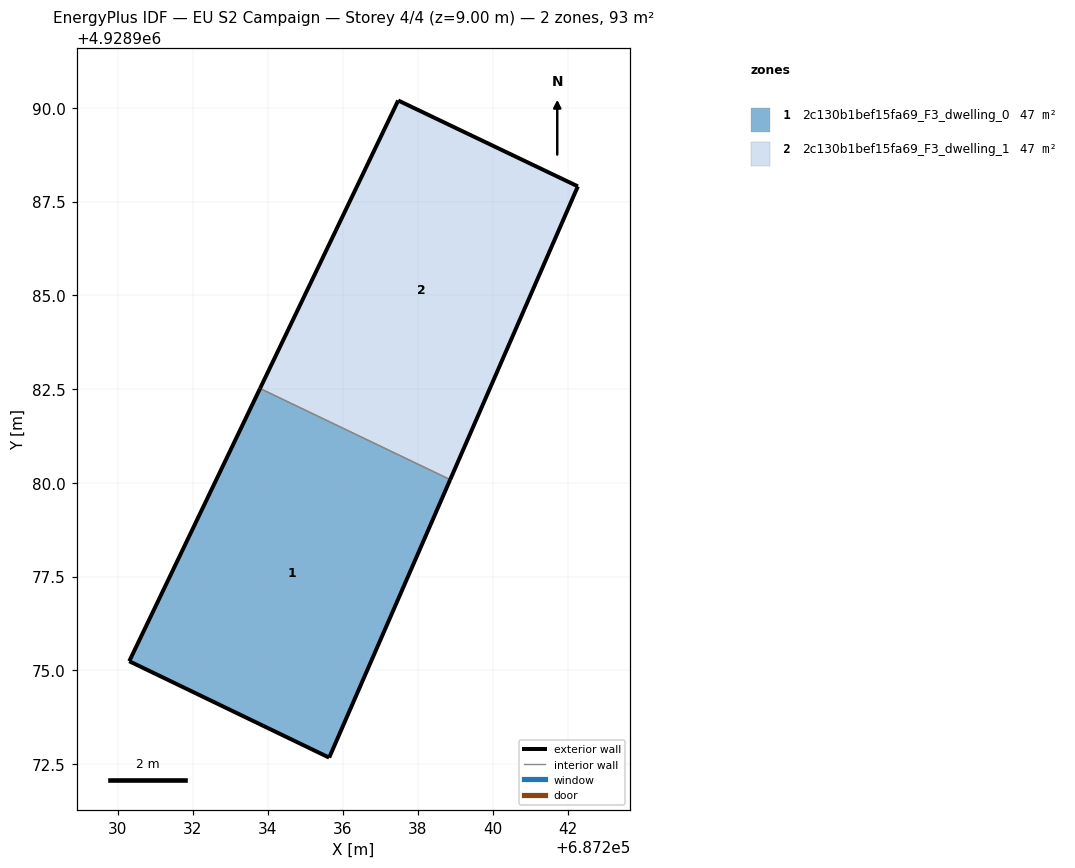
=== STOREY PLAN SPEC (per zone: floor XY polygon, exterior-wall plan segments, windows/doors) ===
zone 1: 2c130b1bef15fa69_F3_dwelling_0  (46.6 m²)
  floor: (687235.63, 4928972.67) (687238.86, 4928980.09) (687233.79, 4928982.52) (687230.30, 4928975.25)
  exterior wall: (687238.86, 4928980.09) – (687235.63, 4928972.67)  [8.1 m]
  exterior wall: (687235.63, 4928972.67) – (687230.30, 4928975.25)  [5.9 m]
  exterior wall: (687230.30, 4928975.25) – (687233.79, 4928982.52)  [8.1 m]
  interior walls: 1
zone 2: 2c130b1bef15fa69_F3_dwelling_1  (46.6 m²)
  floor: (687238.86, 4928980.09) (687242.26, 4928987.91) (687237.47, 4928990.20) (687233.79, 4928982.52)
  exterior wall: (687233.79, 4928982.52) – (687237.47, 4928990.20)  [8.5 m]
  exterior wall: (687237.47, 4928990.20) – (687242.26, 4928987.91)  [5.3 m]
  exterior wall: (687242.26, 4928987.91) – (687238.86, 4928980.09)  [8.5 m]
  interior walls: 1

=== DERIVED (storey summary) ===
Building: EU S2 Campaign
Storey: 4 of 4  (floor level z = 9.00 m)
Storey gross floor area: 93.1 m²
Zones on this storey: 2
  - 2c130b1bef15fa69_F3_dwelling_0: floor 46.6 m²; exterior wall 22.1 m (66.2 m²); WWR 0.0%
  - 2c130b1bef15fa69_F3_dwelling_1: floor 46.6 m²; exterior wall 22.4 m (67.1 m²); WWR 0.0%
Zone adjacency (shared interzone walls):
  - 2c130b1bef15fa69_F3_dwelling_0 ↔ 2c130b1bef15fa69_F3_dwelling_1